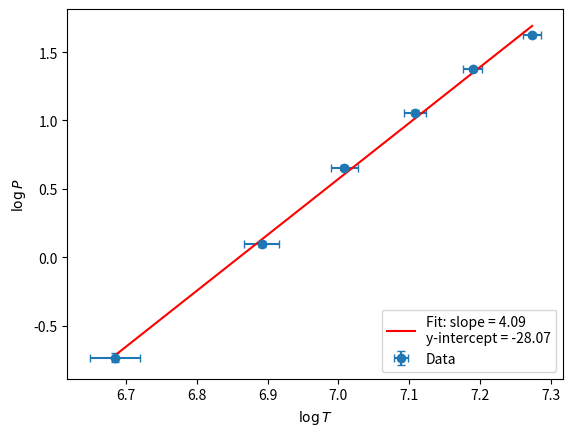

Here is the Python script that generated this plot:
"""
PH2233 Physics Lab I — January 2026
Code used in lab for Stefan's Law experiment.
Refer Pg. 6 in the Lab Manual (LM)
"""

import matplotlib.pyplot as plt
import numpy as np
from scipy.optimize import bisect
from scipy.stats import linregress
import csv

alpha = 5.21e-3
beta = 7.2e-7
T_G = 800  # K

V = np.array([1.5, 2.5, 3.5, 4.5, 5.5, 6.5])
I = np.array([0.32, 0.44, 0.55, 0.64, 0.72, 0.78])

dV = 0.01  # volts
dA = 0.01  # amps

# Resistance Calculations
R = V / I
dR = R * np.sqrt((dV / V) ** 2 + (dA / I) ** 2)
R_0 = R[0] / (1 + alpha * T_G + beta * (T_G**2))


# Temperature Calculation
def temp_from_resistance(R):
    func = lambda T: R_0 * (1 + alpha * T + beta * T**2) - R
    return bisect(func, 300, 3000)


def temp_and_dt(R, dR):
    temp = temp_from_resistance(R)
    temp_p = temp_from_resistance(R + dR)
    temp_m = temp_from_resistance(R - dR)
    return temp, 0.5 * (temp_p - temp_m)


T = []
dT = []

for Ri, dRi in zip(R, dR):
    Ti, dTi = temp_and_dt(Ri, dRi)
    T.append(Ti)
    dT.append(dTi)

T = np.array(T)
dT = np.array(dT)

# Power Calculation
P = V * I
dP = P * np.sqrt((dV / V) ** 2 + (dA / I) ** 2)

# Plotting
logT = np.log(T)
logP = np.log(P)

dlogT = dT / T
dlogP = dP / P

plt.errorbar(logT, logP, xerr=dlogT, yerr=dlogP, fmt="o", capsize=3, label="Data")

slope, intercept, *_ = linregress(logT, logP)
xfit = np.linspace(min(logT), max(logT), 100)
yfit = slope * xfit + intercept

plt.plot(
    xfit, yfit, "r", label=f"Fit: slope = {slope:.2f}\ny-intercept = {intercept:.2f}"
)

plt.xlabel(r"$\log T$")
plt.ylabel(r"$\log P$")
plt.legend(loc="lower right")
plt.show()

print(f"Slope = {slope:.2f}")
print(f"Stefan's Const= {np.log(intercept):.2f}")

data = np.column_stack((V, I, dR, dT))
np.savetxt("data.csv", data, delimiter=",", header="V,I,dR,dT", comments="", fmt="%.3f")
